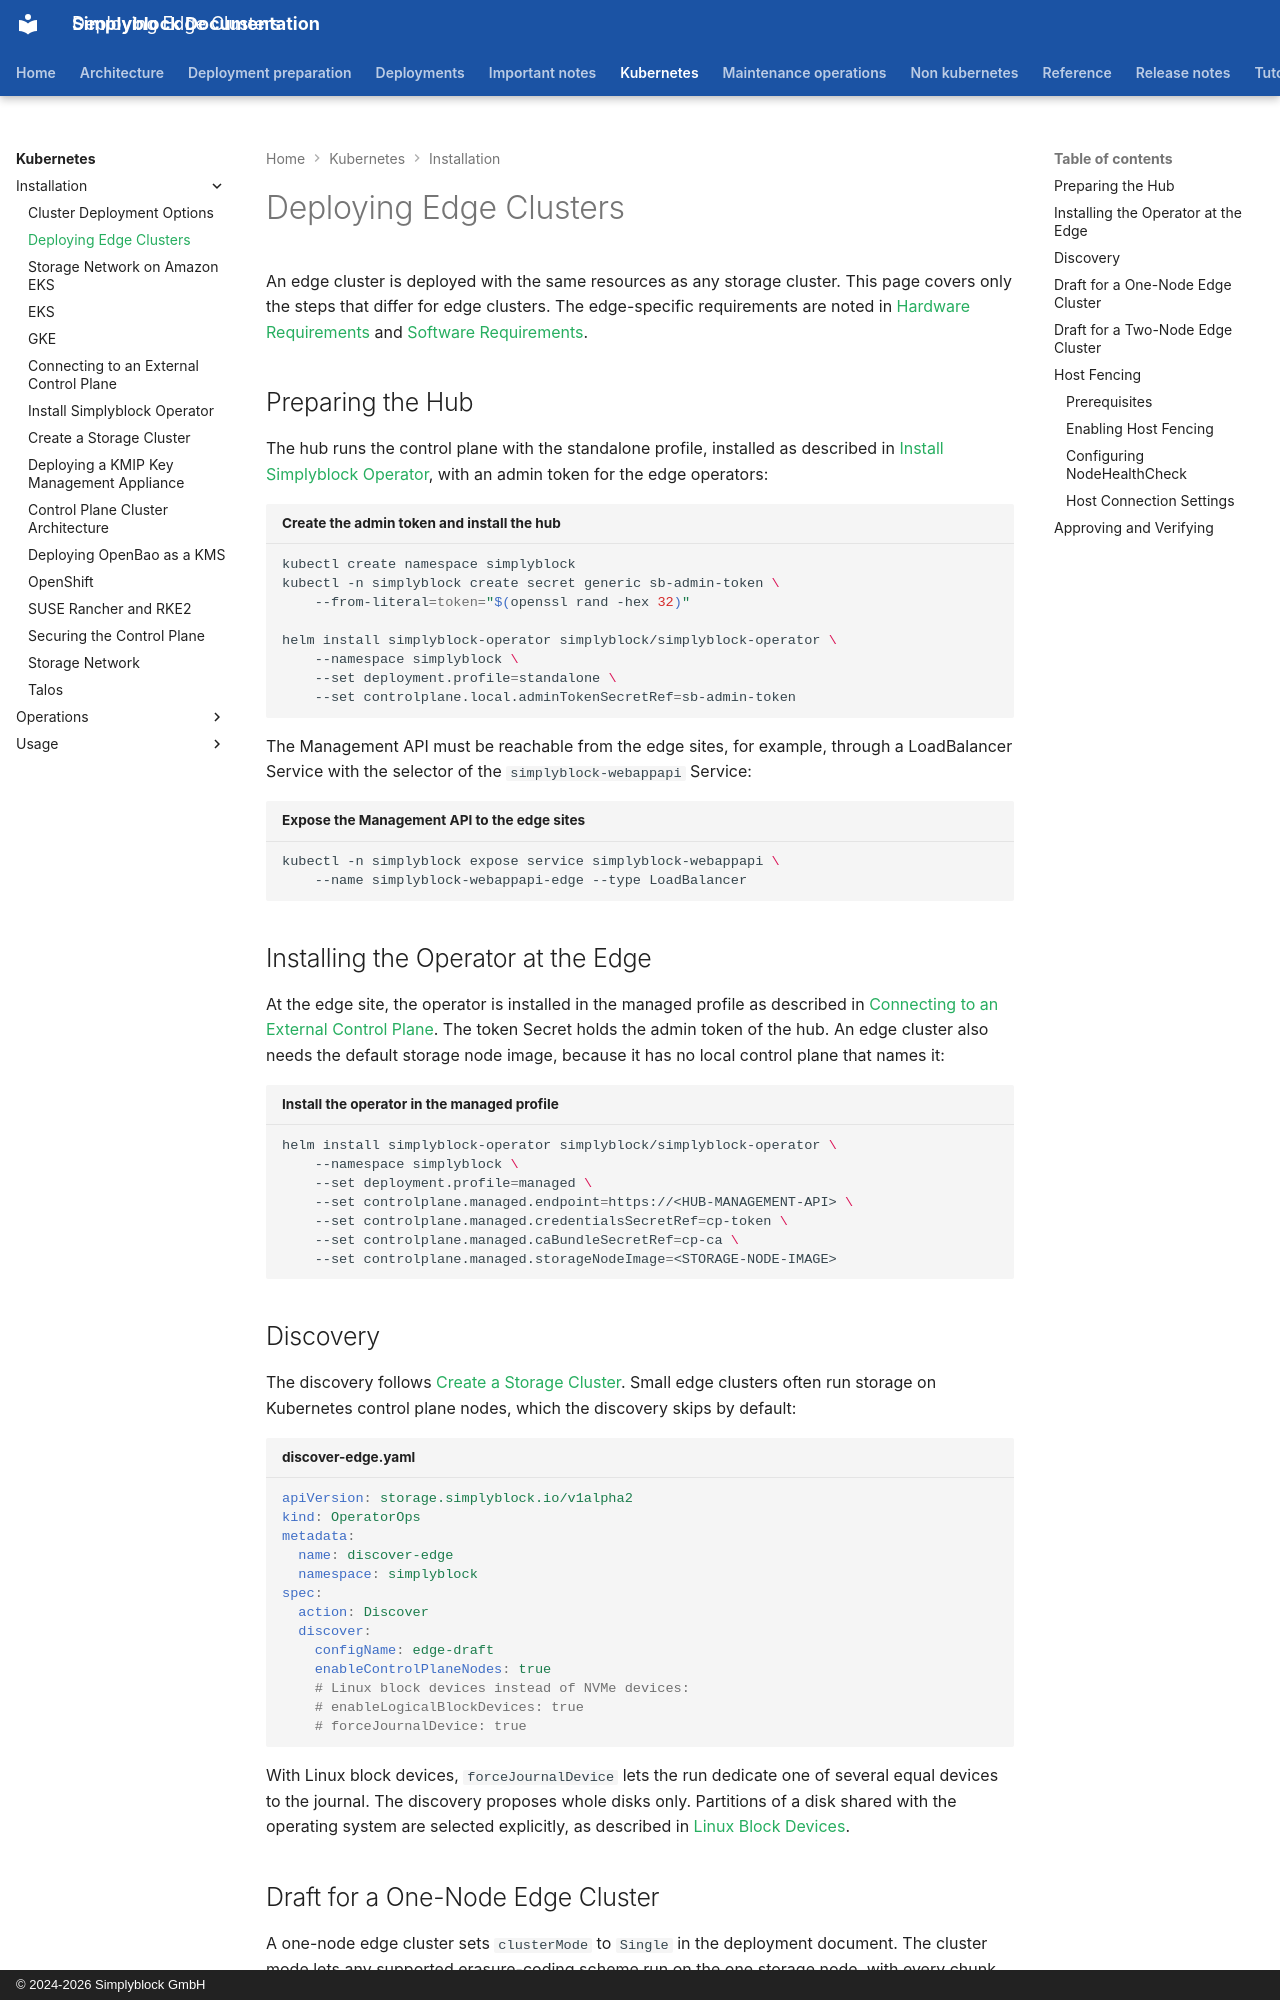

repository: simplyblock/documentation · page: kubernetes/installation/edge-clusters/index.html · generator: mkdocs · copyright: © 2024-2026 Simplyblock GmbH

---
title: "Deploying Edge Clusters"
description: "Deploy a simplyblock edge cluster with one or two nodes: prepare the hub, install the operator in the managed profile, and approve the draft."
weight: 30250
---

An edge cluster is deployed with the same resources as any storage cluster. This page covers only the steps that
differ for edge clusters. The edge-specific requirements are noted in
[Hardware Requirements](../../deployment-preparation/hardware-requirements.md) and
[Software Requirements](../../deployment-preparation/software-requirements.md).

## Preparing the Hub

The hub runs the control plane with the standalone profile, installed as described in
[Install Simplyblock Operator](k8s-control-plane.md), with an admin token for the edge operators:

```bash title="Create the admin token and install the hub"
kubectl create namespace simplyblock
kubectl -n simplyblock create secret generic sb-admin-token \
    --from-literal=token="$(openssl rand -hex 32)"

helm install simplyblock-operator simplyblock/simplyblock-operator \
    --namespace simplyblock \
    --set deployment.profile=standalone \
    --set controlplane.local.adminTokenSecretRef=sb-admin-token
```

The Management API must be reachable from the edge sites, for example, through a LoadBalancer Service with the
selector of the `simplyblock-webappapi` Service:

```bash title="Expose the Management API to the edge sites"
kubectl -n simplyblock expose service simplyblock-webappapi \
    --name simplyblock-webappapi-edge --type LoadBalancer
```

## Installing the Operator at the Edge

At the edge site, the operator is installed in the managed profile as described in
[Connecting to an External Control Plane](install-csi.md). The token Secret holds the admin token of the hub. An edge
cluster also needs the default storage node image, because it has no local control plane that names it:

```bash title="Install the operator in the managed profile"
helm install simplyblock-operator simplyblock/simplyblock-operator \
    --namespace simplyblock \
    --set deployment.profile=managed \
    --set controlplane.managed.endpoint=https://<HUB-MANAGEMENT-API> \
    --set controlplane.managed.credentialsSecretRef=cp-token \
    --set controlplane.managed.caBundleSecretRef=cp-ca \
    --set controlplane.managed.storageNodeImage=<STORAGE-NODE-IMAGE>
```

## Discovery

The discovery follows [Create a Storage Cluster](k8s-storage-plane.md#manual-discovery). Small edge clusters often run
storage on Kubernetes control plane nodes, which the discovery skips by default:

```yaml title="discover-edge.yaml"
apiVersion: storage.simplyblock.io/v1alpha2
kind: OperatorOps
metadata:
  name: discover-edge
  namespace: simplyblock
spec:
  action: Discover
  discover:
    configName: edge-draft
    enableControlPlaneNodes: true
    # Linux block devices instead of NVMe devices:
    # enableLogicalBlockDevices: true
    # forceJournalDevice: true
```

With Linux block devices, `forceJournalDevice` lets the run dedicate one of several equal devices to the journal. The discovery proposes whole disks only. Partitions of a disk shared with the operating system are selected
explicitly, as described in [Linux Block Devices](../../architecture/concepts/linux-block-devices.md#partitions).
